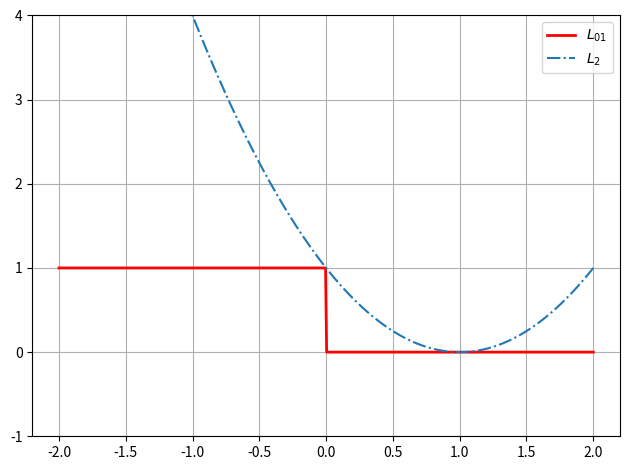

Write Python code to recreate this figure.
# Helper code to plot binary losses.
#
# [redacted]
# This code is in the public domain
from __future__ import print_function
import matplotlib.pyplot as plt
import numpy as np


if __name__ == '__main__':
    fig, ax = plt.subplots()
    fig.set_tight_layout(True)

    xs = np.linspace(-2, 2, 500)

    # plot L0/1 loss
    ax.plot(xs, np.where(xs < 0, np.ones_like(xs), np.zeros_like(xs)),
            color='r', linewidth=2.0, label='$L_{01}$')

    # plot square loss
    ax.plot(xs, (xs - 1) ** 2, linestyle='-.', label='$L_2$')

    ax.grid(True)

    plt.ylim((-1, 4))
    ax.legend()

    fig.savefig('loss.png', dpi=80)
    plt.show()
